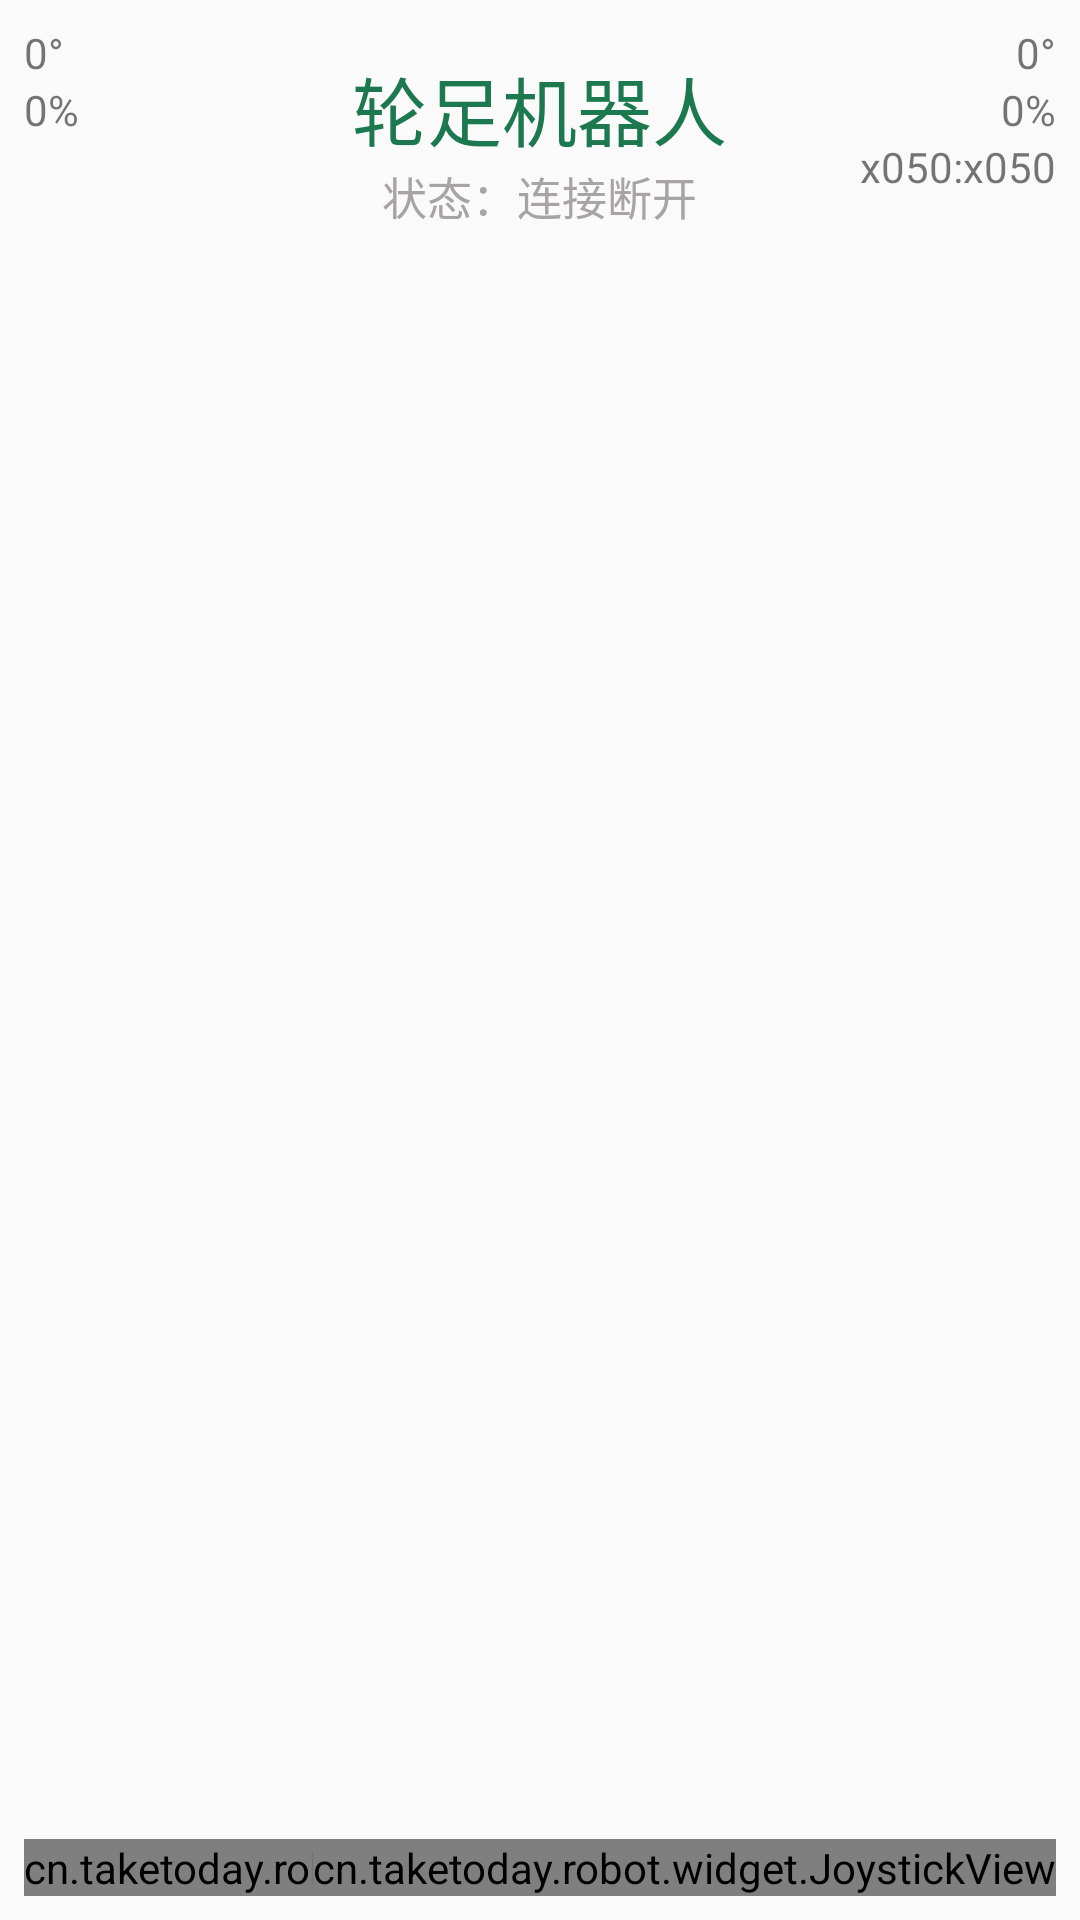

Produce the Android XML layout that renders to this screen, including the resource entries it uses.
<!-- AndroidManifest.xml: activity theme FullscreenTheme -->
<!-- res/layout/activity_control.xml -->
<?xml version="1.0" encoding="utf-8"?>
<RelativeLayout xmlns:android="http://schemas.android.com/apk/res/android"
    xmlns:app="http://schemas.android.com/apk/res-auto"
    xmlns:tools="http://schemas.android.com/tools"
    android:layout_width="match_parent"
    android:layout_height="match_parent"
    android:padding="8dp"
    tools:context=".activity.ControlActivity">

  <RelativeLayout
      android:layout_width="match_parent"
      android:layout_height="70sp">

    <TextView
        android:id="@+id/name"
        android:layout_width="wrap_content"
        android:layout_height="wrap_content"
        android:layout_alignParentTop="true"
        android:layout_centerInParent="true"
        android:layout_centerHorizontal="true"
        android:layout_marginTop="10sp"
        android:fontFamily="@font/font"
        android:text="@string/main_title"
        android:textColor="@color/colorPrimaryDark"
        android:textSize="25sp" />

    <TextView
        android:id="@+id/connection_status"
        android:layout_width="wrap_content"
        android:layout_height="wrap_content"
        android:layout_below="@+id/name"
        android:layout_centerInParent="true"
        android:fontFamily="@font/font"
        android:text="@string/device_not_connected"
        android:textColor="@color/gray"
        android:textSize="15sp" />

  </RelativeLayout>


  <TextView
      android:id="@+id/textView_strength_left"
      android:layout_width="wrap_content"
      android:layout_height="wrap_content"
      android:layout_below="@+id/textView_angle_left"
      android:text="0%" />


  <TextView
      android:id="@+id/textView_angle_right"
      android:layout_width="wrap_content"
      android:layout_height="wrap_content"
      android:layout_alignParentRight="true"
      android:text="0°" />


  <TextView
      android:id="@+id/textView_strength_right"
      android:layout_width="wrap_content"
      android:layout_height="wrap_content"
      android:layout_alignParentRight="true"
      android:layout_below="@+id/textView_angle_right"
      android:text="0%" />


  <TextView
      android:id="@+id/textView_coordinate_right"
      android:layout_width="wrap_content"
      android:layout_height="wrap_content"
      android:layout_alignParentRight="true"
      android:layout_below="@+id/textView_strength_right"
      android:text="x050:x050" />

  <TextView
      android:id="@+id/textView_angle_left"
      android:layout_width="wrap_content"
      android:layout_height="wrap_content"
      android:text="0°" />


  <cn.example.robot.widget.JoystickView
      android:id="@+id/joystickView_left"
      android:layout_width="wrap_content"
      android:layout_height="wrap_content"
      android:layout_alignParentBottom="true"
      android:layout_marginTop="64dp"
      app:autoReCenterButton="false"
      app:backgroundColor="#BCC8C1C1"
      app:borderColor="#00796B"
      app:borderWidth="2dp"
      app:buttonColor="#C9FFFEFE"
      app:displayDirection="true"
      app:fixedCenter="false" />

  <cn.example.robot.widget.JoystickView
      android:id="@+id/joystickView_right"
      android:layout_width="wrap_content"
      android:layout_height="wrap_content"
      android:layout_alignParentBottom="true"
      android:layout_alignParentRight="true"
      android:layout_marginTop="64dp"
      app:backgroundColor="@color/colorPrimaryDark"
      app:borderColor="#00796B"
      app:borderWidth="2dp"
      app:buttonColor="@color/colorAccent" />

</RelativeLayout>
<!-- resources referenced by this layout -->
<resources>
  <color name="colorAccent">#DA2636</color>
  <color name="colorPrimaryDark">#1C784F</color>
  <color name="gray">#FFA6A4A4</color>
  <string name="device_not_connected">状态：连接断开</string>
  <string name="main_title">轮足机器人</string>
  <style name="FullscreenTheme" parent="AppTheme">
      <item name="android:windowFullscreen">true</item>
      <item name="windowActionBar">false</item>
    </style>
  <style name="AppTheme" parent="Theme.AppCompat.Light.DarkActionBar">
      
      
      <item name="windowNoTitle">true</item>
      <item name="android:textAllCaps">false</item>
    </style>
</resources>
